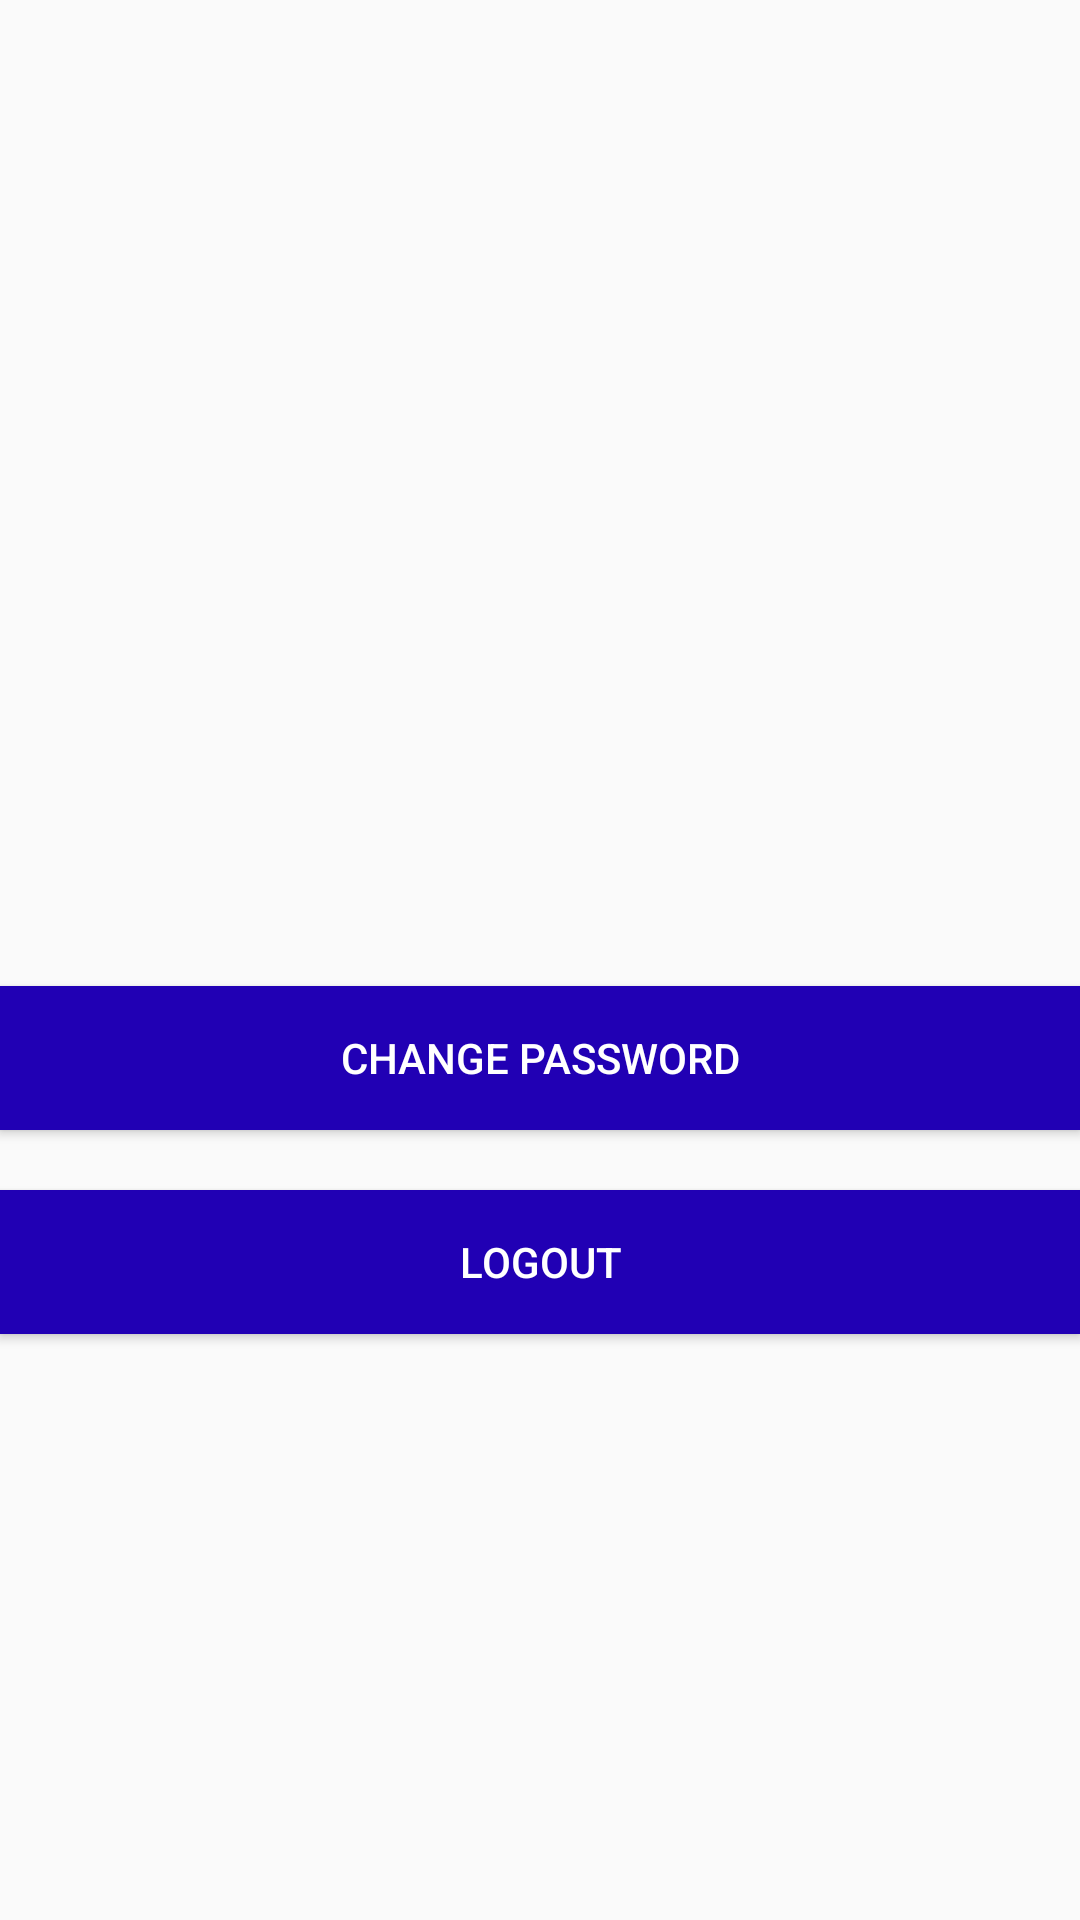

Produce the Android XML layout that renders to this screen, including the resource entries it uses.
<!-- AndroidManifest.xml: application theme AppTheme.NoActionBar -->
<!-- res/layout/fragment_profile.xml -->
<?xml version="1.0" encoding="utf-8"?>
<LinearLayout xmlns:android="http://schemas.android.com/apk/res/android"
    android:orientation="vertical"
    android:layout_marginLeft="40dp"
    android:layout_marginRight="40dp"
    android:gravity="center"
    android:layout_width="match_parent"
    android:layout_height="match_parent">

    <TextView
        android:id="@+id/tv_name"
        android:layout_marginTop="20dp"
        android:textSize="22sp"
        android:textColor="@color/colorAccent"
        android:layout_width="wrap_content"
        android:layout_height="wrap_content" />

    <TextView
        android:id="@+id/tv_email"
        android:textSize="18sp"
        android:layout_marginTop="20dp"
        android:layout_width="wrap_content"
        android:layout_height="wrap_content" />

    <android.support.v7.widget.AppCompatButton
        android:id="@+id/btn_chg_password"
        android:layout_marginTop="40dp"
        android:text="@string/change_password"
        android:background="@color/colorPrimary"
        android:textColor="@android:color/white"
        android:layout_width="match_parent"
        android:layout_height="wrap_content" />

    <android.support.v7.widget.AppCompatButton
        android:id="@+id/btn_logout"
        android:layout_marginTop="20dp"
        android:text="@string/logout"
        android:background="@color/colorPrimary"
        android:textColor="@android:color/white"
        android:layout_width="match_parent"
        android:layout_height="wrap_content" />

</LinearLayout>
<!-- resources referenced by this layout -->
<resources>
  <color name="colorAccent">#FF4081</color>
  <color name="colorPrimary">#2100b4</color>
  <string name="change_password">Change Password</string>
  <string name="logout">Logout</string>
  <style name="AppTheme.NoActionBar" parent="AppTheme">
          <item name="windowActionBar">false</item>
          <item name="windowNoTitle">true</item>
      </style>
  <style name="AppTheme" parent="Theme.AppCompat.Light.DarkActionBar">
          
          <item name="colorPrimary">@color/colorPrimary</item>
          <item name="colorPrimaryDark">@color/colorPrimaryDark</item>
          <item name="colorAccent">@color/colorAccent</item>
      </style>
  <color name="colorPrimaryDark">#0071FF</color>
</resources>
